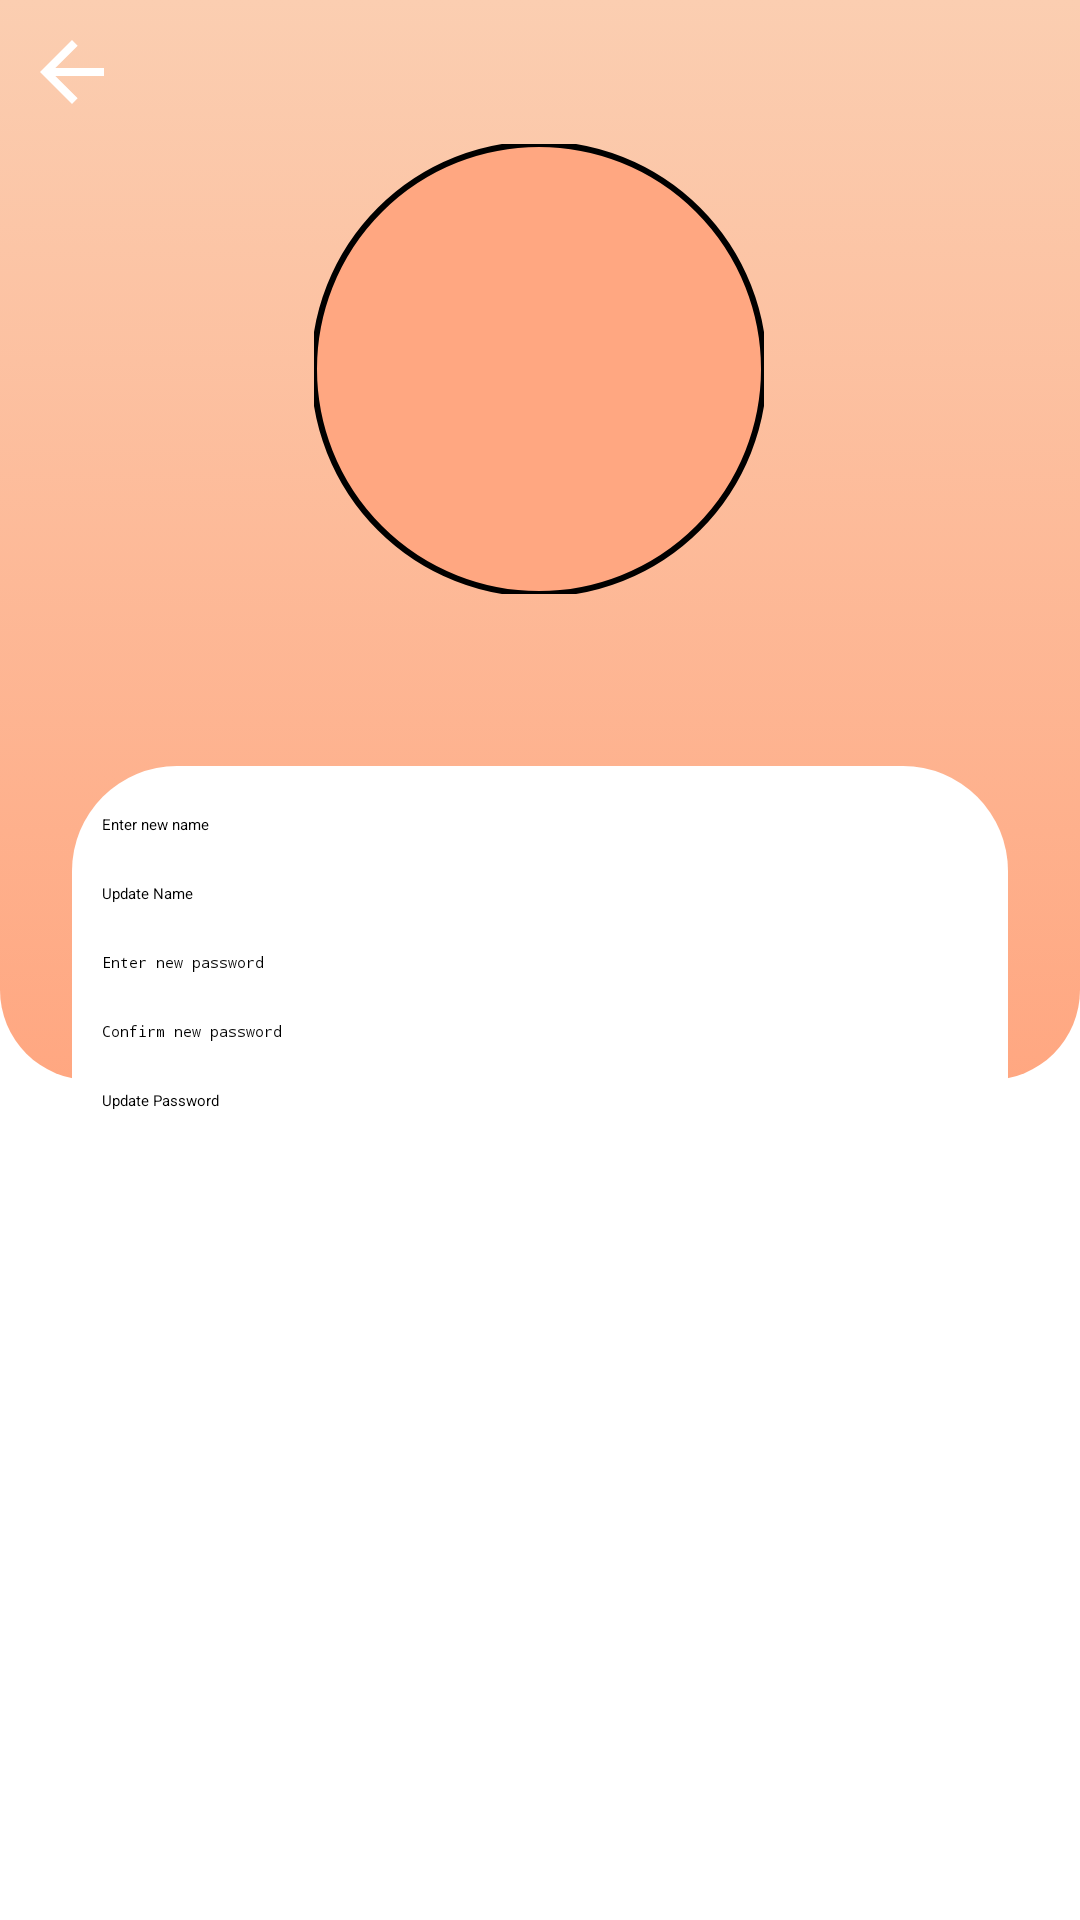

Layout XML and referenced resources for this Android screen:
<!-- AndroidManifest.xml: application theme Theme.PUPad -->
<!-- res/layout/activity_profilesettings.xml -->
<?xml version="1.0" encoding="utf-8"?>
<androidx.constraintlayout.widget.ConstraintLayout xmlns:android="http://schemas.android.com/apk/res/android"
    xmlns:app="http://schemas.android.com/apk/res-auto"
    xmlns:tools="http://schemas.android.com/tools"
    android:layout_width="match_parent"
    android:layout_height="match_parent"
    tools:context=".profilesettings">


    <ScrollView
        android:layout_width="match_parent"
        android:layout_height="match_parent"
        tools:layout_editor_absoluteX="73dp"
        tools:layout_editor_absoluteY="-16dp">

        <LinearLayout
            android:layout_width="match_parent"
            android:layout_height="wrap_content"
            android:orientation="vertical">


            <androidx.constraintlayout.widget.ConstraintLayout
                android:layout_width="match_parent"
                android:layout_height="match_parent">


                <View
                    android:id="@+id/view2"
                    android:layout_width="wrap_content"
                    android:layout_height="360dp"
                    android:background="@drawable/topbackground"
                    app:layout_constraintEnd_toEndOf="parent"
                    app:layout_constraintHorizontal_bias="0.0"
                    app:layout_constraintStart_toStartOf="parent"
                    app:layout_constraintTop_toTopOf="parent" />

                <ImageButton
                    android:id="@+id/back_button"
                    android:layout_width="48dp"
                    android:layout_height="48dp"
                    android:padding="8dp"
                    android:src="@drawable/baseline_arrow_back_24"
                    android:background="?attr/selectableItemBackgroundBorderless"
                    app:layout_constraintStart_toStartOf="parent"
                    app:layout_constraintTop_toTopOf="parent" />


                <com.google.android.material.imageview.ShapeableImageView
                    android:id="@+id/imageView"
                    android:layout_width="150sp"
                    android:layout_height="150sp"
                    android:layout_centerHorizontal="true"
                    android:background="@color/my_primary"
                    android:src="@drawable/baseline_person_24"
                    app:layout_constraintBottom_toBottomOf="@+id/view2"
                    app:layout_constraintEnd_toEndOf="parent"
                    app:layout_constraintHorizontal_bias="0.498"
                    app:layout_constraintStart_toStartOf="@+id/view2"
                    app:layout_constraintTop_toTopOf="@+id/view2"
                    app:layout_constraintVertical_bias="0.228"
                    app:shapeAppearanceOverlay="@style/circular"
                    app:strokeColor="@color/black"
                    app:strokeWidth="2dp" />

                <TextView
                    android:id="@+id/name_text_view"
                    android:layout_width="wrap_content"
                    android:layout_height="wrap_content"
                    android:layout_centerHorizontal="true"
                    android:textSize="18sp"
                    android:textStyle="bold"
                    app:layout_constraintBottom_toBottomOf="@+id/view2"
                    app:layout_constraintEnd_toEndOf="parent"
                    app:layout_constraintHorizontal_bias="0.498"
                    app:layout_constraintStart_toStartOf="parent"
                    app:layout_constraintTop_toBottomOf="@+id/imageView"
                    app:layout_constraintVertical_bias="0.188" />

                <ImageButton
                    android:id="@+id/selectImage"
                    android:layout_width="wrap_content"
                    android:layout_height="wrap_content"
                    android:background="?attr/selectableItemBackgroundBorderless"
                    android:clickable="true"
                    android:focusable="true"
                    app:layout_constraintBottom_toTopOf="@+id/name_text_view"
                    app:layout_constraintEnd_toEndOf="parent"
                    app:layout_constraintStart_toStartOf="@+id/view2"
                    app:layout_constraintTop_toBottomOf="@+id/imageView"
                    app:layout_constraintVertical_bias="0.0"
                    app:srcCompat="@drawable/baseline_camera_24"
                    tools:ignore="MissingConstraints" />


                <LinearLayout
                    android:id="@+id/linearlayout"
                    android:layout_width="match_parent"
                    android:layout_height="500dp"
                    android:layout_marginStart="24dp"
                    android:layout_marginEnd="24dp"
                    android:layout_marginBottom="16dp"
                    android:background="@drawable/whitebackground"
                    android:elevation="3dp"
                    android:orientation="vertical"
                    app:layout_constraintBottom_toBottomOf="parent"
                    app:layout_constraintEnd_toEndOf="parent"
                    app:layout_constraintStart_toStartOf="parent"
                    app:layout_constraintTop_toBottomOf="@+id/name_text_view"
                    app:layout_goneMarginBottom="24dp">

                    <EditText
                        android:id="@+id/name_edit_text"
                        android:layout_width="match_parent"
                        android:layout_height="wrap_content"
                        android:layout_below="@id/name_text_view"
                        android:layout_marginStart="10dp"
                        android:layout_marginTop="16dp"
                        android:layout_marginEnd="10dp"
                        android:hint="Enter new name" />

                    <Button
                        android:id="@+id/update_name_button"
                        android:layout_width="wrap_content"
                        android:layout_height="wrap_content"
                        android:layout_below="@id/name_edit_text"
                        android:layout_marginStart="10dp"
                        android:layout_marginTop="16dp"
                        android:layout_marginEnd="10dp"
                        android:text="Update Name" />

                    <EditText
                        android:id="@+id/new_password_edit_text"
                        android:layout_width="match_parent"
                        android:layout_height="wrap_content"
                        android:layout_below="@id/update_name_button"
                        android:layout_marginStart="10dp"
                        android:layout_marginTop="16dp"
                        android:layout_marginEnd="10dp"
                        android:hint="Enter new password"
                        android:inputType="textPassword" />

                    <EditText
                        android:id="@+id/confirm_password_edit_text"
                        android:layout_width="match_parent"
                        android:layout_height="wrap_content"
                        android:layout_below="@id/new_password_edit_text"
                        android:layout_marginStart="10dp"
                        android:layout_marginTop="16dp"
                        android:layout_marginEnd="10dp"
                        android:hint="Confirm new password"
                        android:inputType="textPassword" />

                    <Button
                        android:id="@+id/update_password_button"
                        android:layout_width="wrap_content"
                        android:layout_height="wrap_content"
                        android:layout_below="@id/confirm_password_edit_text"
                        android:layout_marginStart="10dp"
                        android:layout_marginTop="16dp"
                        android:layout_marginEnd="10dp"
                        android:text="Update Password" />


                </LinearLayout>

                <Button
                    android:id="@+id/uploadImage"
                    android:layout_width="wrap_content"
                    android:layout_height="wrap_content"
                    android:layout_marginTop="16dp"
                    android:backgroundTint="@color/pink_peach"
                    android:text="Update Profile"
                    app:layout_constraintTop_toBottomOf="@+id/linearlayout"
                    app:layout_constraintEnd_toEndOf="parent"
                    app:layout_constraintStart_toStartOf="parent"
                    app:layout_constraintBottom_toBottomOf="parent" />


            </androidx.constraintlayout.widget.ConstraintLayout>

        </LinearLayout>
    </ScrollView>
</androidx.constraintlayout.widget.ConstraintLayout>
<!-- resources referenced by this layout -->
<resources>
  <color name="black">#FF000000</color>
  <color name="my_primary">#FFA781</color>
  <color name="pink_peach">#5B0E2D</color>
  <!-- drawable baseline_arrow_back_24 (drawable) -->
  <vector xmlns:android="http://schemas.android.com/apk/res/android" android:autoMirrored="true" android:height="24dp" android:tint="@color/white" android:viewportHeight="24" android:viewportWidth="24" android:width="24dp">
        
      <path android:fillColor="@color/my_primary" android:pathData="M20,11H7.83l5.59,-5.59L12,4l-8,8 8,8 1.41,-1.41L7.83,13H20v-2z"/>
      
  </vector>
  <!-- drawable topbackground (drawable) -->
  <?xml version="1.0" encoding="utf-8"?>
  <selector xmlns:android="http://schemas.android.com/apk/res/android">
  <item>
      <shape android:shape="rectangle">
          <corners android:bottomRightRadius="30dp" android:bottomLeftRadius="30dp"/>
          <gradient android:startColor="#FBCEB1" android:endColor="@color/my_primary" android:angle="270"/>
      </shape>
  </item>
  </selector>
  <!-- drawable whitebackground (drawable) -->
  <?xml version="1.0" encoding="utf-8"?>
  <selector xmlns:android="http://schemas.android.com/apk/res/android">
  <item>
      <shape android:shape="rectangle">
          <corners android:radius="35dp" />
          <solid android:color="#FFFFFF"/>
      </shape>
  </item>
  </selector>
  <style name="circular">
          <item name="cornerSize">50%</item>
      </style>
  <style name="Theme.PUPad" parent="Theme.Material3.DayNight.NoActionBar">
          <item name="colorPrimary">@color/my_primary</item>
          <item name="colorPrimaryVariant">@color/my_primary</item>
          <item name="colorOnPrimary">@color/white</item>
          <item name="colorSecondary">@color/pink_peach</item>
          <item name="colorSecondaryVariant">@color/pink_peach</item>
          <item name="colorOnSecondary">@color/black</item>
          <item name="android:statusBarColor" tools:targetApi="l">@color/my_primary</item>
  
          
          
      </style>
  <color name="white">#FFFFFFFF</color>
</resources>
